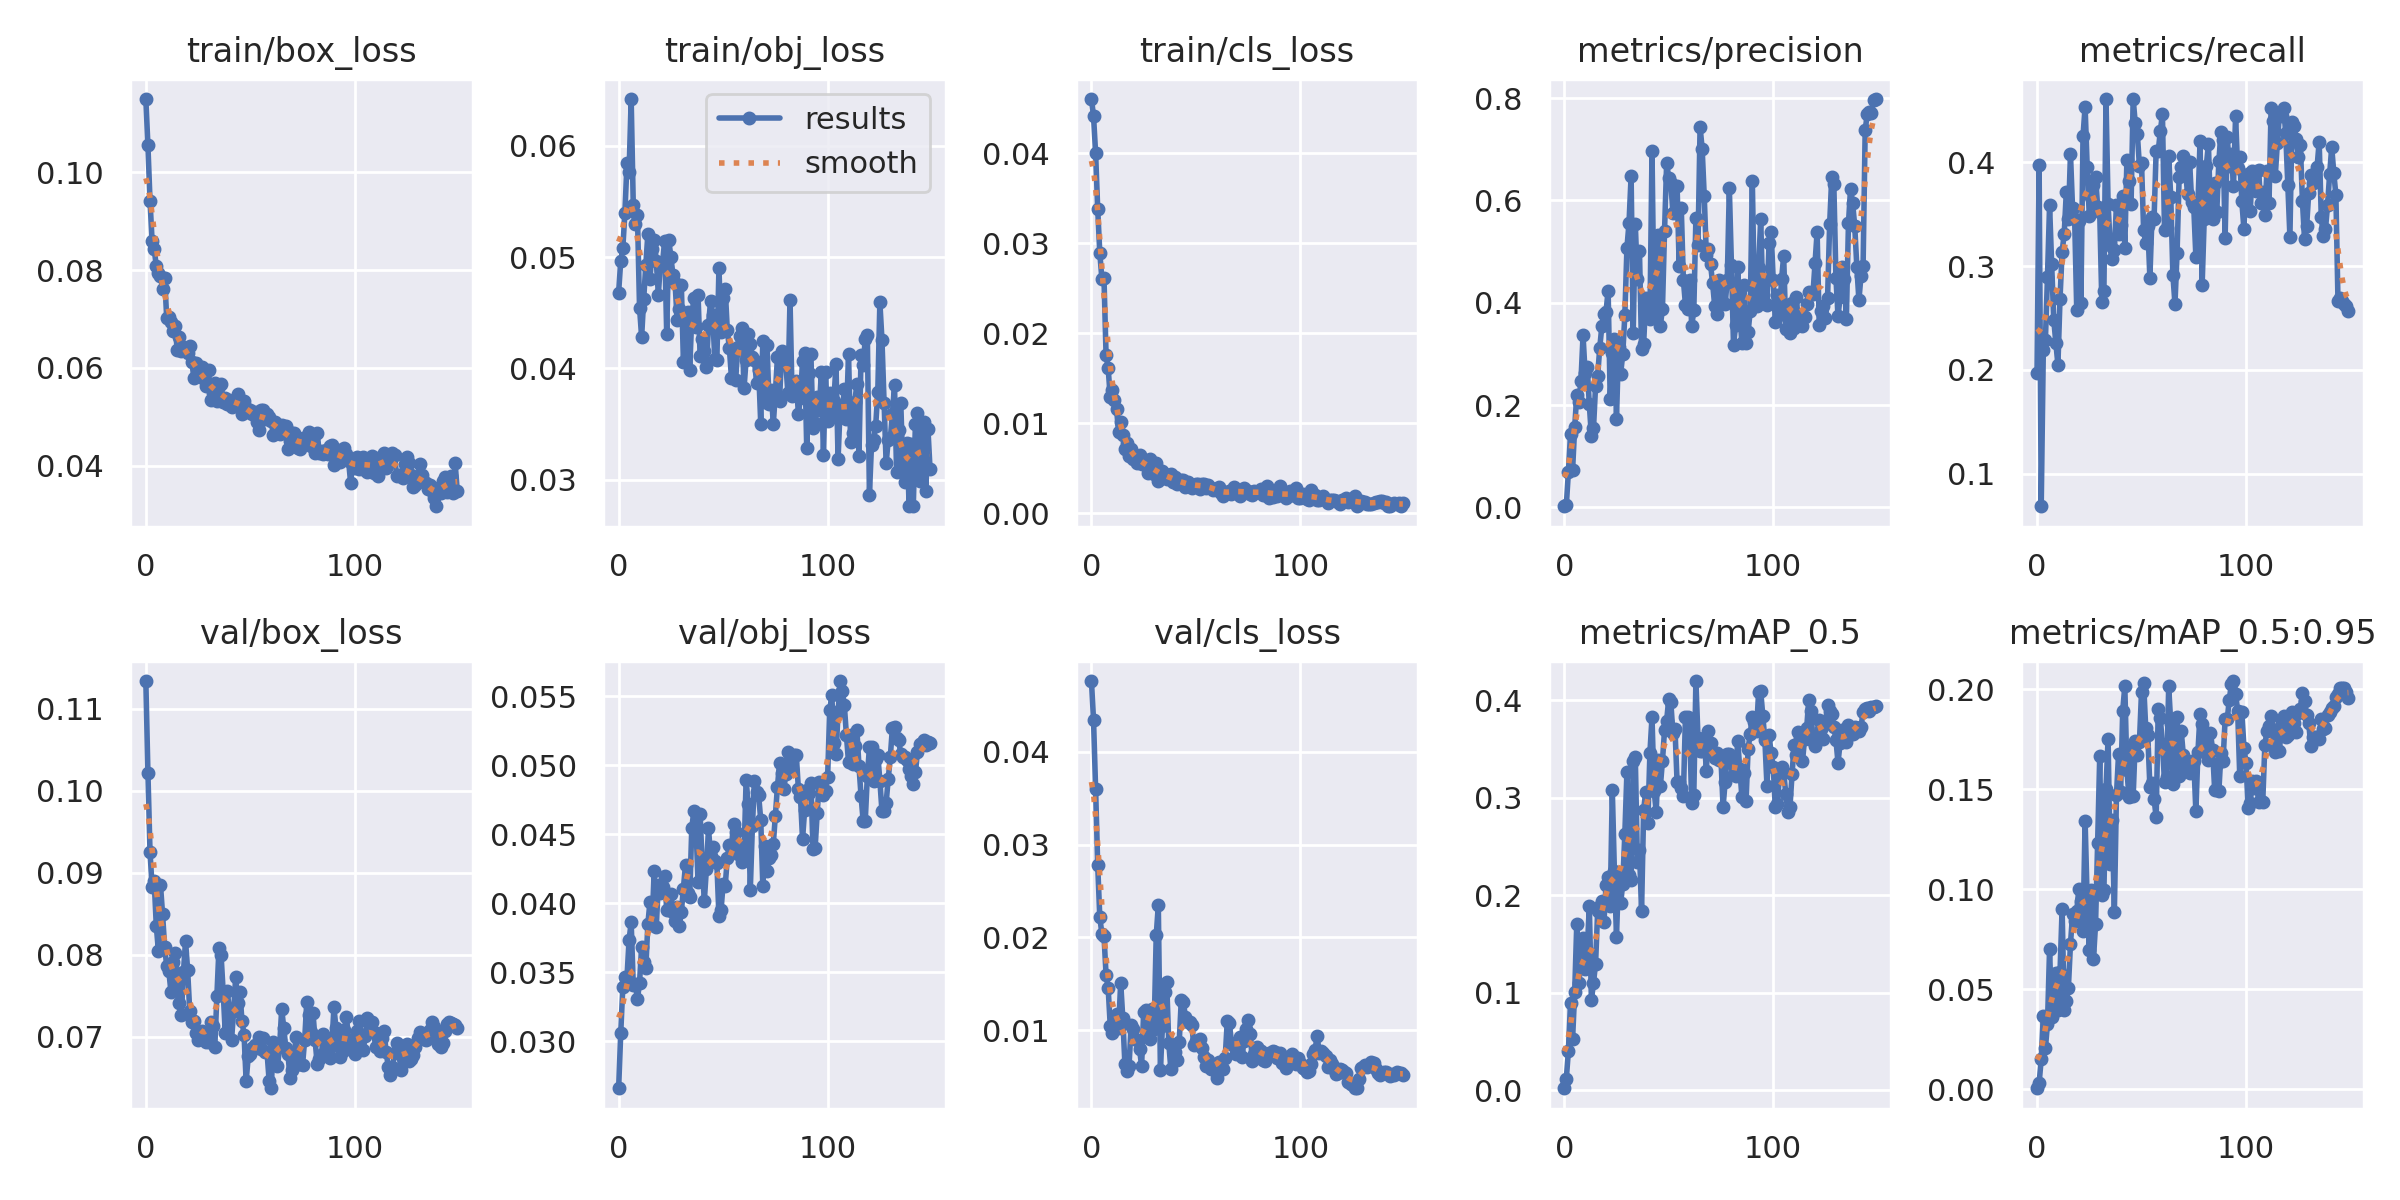

Source data for this figure (header and first rows):
epoch, train/box_loss, train/obj_loss, train/cls_loss, metrics/precision, metrics/recall, metrics/mAP_0.5, metrics/mAP_0.5:0.95, val/box_loss, val/obj_loss, val/cls_loss, x/lr0, x/lr1, x/lr2
0, 0.115, 0.04682, 0.04603, 0.002176, 0.1973, 0.001819, 0.0004629, 0.1134, 0.02659, 0.04761, 0.0883, 0.0013, 0.0013
1, 0.1056, 0.04964, 0.04416, 0.004071, 0.3975, 0.0118, 0.003031, 0.1022, 0.03056, 0.04344, 0.07568, 0.002682, 0.002682
2, 0.09421, 0.05079, 0.04001, 0.06991, 0.06875, 0.04024, 0.01502, 0.09254, 0.03394, 0.03595, 0.06305, 0.004046, 0.004046
3, 0.08597, 0.05399, 0.03381, 0.1429, 0.2188, 0.08962, 0.03647, 0.08831, 0.03464, 0.02781, 0.05039, 0.005391, 0.005391
4, 0.08434, 0.05842, 0.02893, 0.07377, 0.2286, 0.05273, 0.02046, 0.08897, 0.03464, 0.02217, 0.03772, 0.006718, 0.006718
5, 0.08086, 0.05768, 0.02605, 0.1565, 0.2897, 0.1002, 0.03266, 0.08356, 0.03735, 0.02039, 0.02503, 0.008026, 0.008026
6, 0.07932, 0.06419, 0.02616, 0.2197, 0.3589, 0.1706, 0.07019, 0.08049, 0.03861, 0.0202, 0.01232, 0.009316, 0.009316
7, 0.07887, 0.05469, 0.01758, 0.2061, 0.3017, 0.1095, 0.03608, 0.08855, 0.03406, 0.01599, 0.009538, 0.009538, 0.009538
8, 0.07621, 0.05295, 0.01616, 0.2474, 0.2486, 0.1326, 0.05115, 0.08499, 0.03411, 0.01455, 0.009538, 0.009538, 0.009538
9, 0.07834, 0.05377, 0.01289, 0.3361, 0.2259, 0.1563, 0.05815, 0.08097, 0.03304, 0.01048, 0.009472, 0.009472, 0.009472
10, 0.07019, 0.04547, 0.01368, 0.2621, 0.2051, 0.124, 0.0394, 0.07862, 0.03424, 0.009684, 0.009406, 0.009406, 0.009406
11, 0.07041, 0.0428, 0.01262, 0.2743, 0.2688, 0.1424, 0.05868, 0.07801, 0.03685, 0.01062, 0.00934, 0.00934, 0.00934
12, 0.06939, 0.04625, 0.01163, 0.2011, 0.3138, 0.189, 0.09021, 0.07553, 0.03574, 0.01178, 0.009274, 0.009274, 0.009274
13, 0.06764, 0.04928, 0.009018, 0.1395, 0.3312, 0.09237, 0.03977, 0.0791, 0.03533, 0.01024, 0.009208, 0.009208, 0.009208
14, 0.06865, 0.05211, 0.01018, 0.1543, 0.3711, 0.1101, 0.04398, 0.08019, 0.03853, 0.01514, 0.009142, 0.009142, 0.009142
15, 0.06374, 0.04802, 0.008703, 0.2377, 0.3451, 0.1298, 0.05073, 0.07672, 0.04011, 0.01133, 0.009076, 0.009076, 0.009076
16, 0.06637, 0.0507, 0.007182, 0.2573, 0.4082, 0.1842, 0.07259, 0.07416, 0.03842, 0.006408, 0.00901, 0.00901, 0.00901
17, 0.06343, 0.05155, 0.007761, 0.3123, 0.3556, 0.1892, 0.08747, 0.07271, 0.04231, 0.005656, 0.008944, 0.008944, 0.008944
18, 0.06431, 0.04968, 0.006366, 0.3543, 0.3457, 0.194, 0.0843, 0.07792, 0.03829, 0.006182, 0.008878, 0.008878, 0.008878
19, 0.06351, 0.04664, 0.0071, 0.378, 0.2574, 0.1722, 0.08916, 0.08167, 0.04133, 0.01053, 0.008812, 0.008812, 0.008812
20, 0.06312, 0.0495, 0.006026, 0.3823, 0.3436, 0.2103, 0.1002, 0.07816, 0.04073, 0.01018, 0.008746, 0.008746, 0.008746
21, 0.0644, 0.0494, 0.006208, 0.4238, 0.2647, 0.2192, 0.0941, 0.07316, 0.04114, 0.009079, 0.00868, 0.00868, 0.00868
22, 0.06128, 0.05148, 0.005607, 0.2111, 0.4253, 0.1887, 0.07925, 0.07182, 0.04201, 0.008907, 0.008614, 0.008614, 0.008614
23, 0.05785, 0.04309, 0.006439, 0.3013, 0.4536, 0.3082, 0.1344, 0.07195, 0.03953, 0.008019, 0.008548, 0.008548, 0.008548
24, 0.06105, 0.05152, 0.005488, 0.3294, 0.3955, 0.2247, 0.09424, 0.07051, 0.03949, 0.006135, 0.008482, 0.008482, 0.008482
25, 0.05892, 0.05001, 0.005593, 0.1735, 0.3486, 0.1576, 0.06988, 0.06964, 0.04067, 0.01202, 0.008416, 0.008416, 0.008416
26, 0.05835, 0.04839, 0.005448, 0.3144, 0.3671, 0.2203, 0.09944, 0.07046, 0.03934, 0.01215, 0.00835, 0.00835, 0.00835
27, 0.06016, 0.04769, 0.004417, 0.2613, 0.3784, 0.1918, 0.06495, 0.07075, 0.0387, 0.01013, 0.008284, 0.008284, 0.008284
28, 0.05778, 0.04436, 0.005972, 0.2995, 0.3862, 0.2117, 0.08256, 0.07021, 0.03976, 0.009084, 0.008218, 0.008218, 0.008218
29, 0.05619, 0.04536, 0.005346, 0.3759, 0.3572, 0.263, 0.1234, 0.06942, 0.03835, 0.01232, 0.008152, 0.008152, 0.008152
30, 0.05949, 0.04749, 0.004342, 0.5072, 0.3518, 0.3267, 0.1667, 0.06937, 0.03937, 0.01016, 0.008086, 0.008086, 0.008086
31, 0.05345, 0.0406, 0.005524, 0.5561, 0.2652, 0.2204, 0.09722, 0.07179, 0.04106, 0.02021, 0.00802, 0.00802, 0.00802
32, 0.0548, 0.0448, 0.003586, 0.6481, 0.276, 0.2151, 0.09946, 0.07128, 0.04281, 0.02346, 0.007954, 0.007954, 0.007954
33, 0.05682, 0.04503, 0.004073, 0.3404, 0.4606, 0.3378, 0.1504, 0.0688, 0.04076, 0.005751, 0.007888, 0.007888, 0.007888
34, 0.05321, 0.03983, 0.004643, 0.554, 0.3598, 0.3417, 0.1754, 0.07501, 0.04044, 0.0105, 0.007822, 0.007822, 0.007822
35, 0.05639, 0.04464, 0.004374, 0.4458, 0.3199, 0.2345, 0.1125, 0.08086, 0.04548, 0.01411, 0.007756, 0.007756, 0.007756
36, 0.05668, 0.04634, 0.003823, 0.5008, 0.3066, 0.246, 0.1347, 0.07999, 0.04668, 0.01523, 0.00769, 0.00769, 0.00769
37, 0.05299, 0.04374, 0.004099, 0.3093, 0.3152, 0.1837, 0.08853, 0.07552, 0.04561, 0.008621, 0.007624, 0.007624, 0.007624
38, 0.05393, 0.04659, 0.004317, 0.3194, 0.3592, 0.2878, 0.147, 0.07048, 0.04154, 0.005825, 0.007558, 0.007558, 0.007558
39, 0.05253, 0.04109, 0.003455, 0.4102, 0.3311, 0.3062, 0.1676, 0.07557, 0.04647, 0.008448, 0.007492, 0.007492, 0.007492
40, 0.05339, 0.04265, 0.004005, 0.3769, 0.34, 0.2745, 0.1489, 0.0731, 0.04272, 0.007621, 0.007426, 0.007426, 0.007426
41, 0.05196, 0.04161, 0.003256, 0.368, 0.368, 0.3463, 0.1894, 0.06957, 0.04018, 0.006826, 0.00736, 0.00736, 0.00736
42, 0.05329, 0.04017, 0.00333, 0.6957, 0.3177, 0.3827, 0.2016, 0.07312, 0.04251, 0.008717, 0.007294, 0.007294, 0.007294
43, 0.05284, 0.04388, 0.003739, 0.3761, 0.4022, 0.3072, 0.1598, 0.07731, 0.04542, 0.01329, 0.007228, 0.007228, 0.007228
44, 0.05467, 0.04608, 0.003667, 0.3844, 0.3821, 0.2859, 0.1461, 0.07408, 0.04343, 0.01304, 0.007162, 0.007162, 0.007162
45, 0.05283, 0.04479, 0.002884, 0.5314, 0.3601, 0.3384, 0.171, 0.0755, 0.04405, 0.01137, 0.007096, 0.007096, 0.007096
46, 0.05052, 0.04087, 0.003448, 0.3551, 0.461, 0.3117, 0.1464, 0.07195, 0.04305, 0.01087, 0.00703, 0.00703, 0.00703
47, 0.05325, 0.04074, 0.003195, 0.3884, 0.4378, 0.3379, 0.1743, 0.07025, 0.04288, 0.01089, 0.006964, 0.006964, 0.006964
48, 0.05174, 0.04903, 0.002846, 0.5411, 0.4271, 0.3695, 0.167, 0.06459, 0.03905, 0.01059, 0.006898, 0.006898, 0.006898
49, 0.05105, 0.04331, 0.003004, 0.6727, 0.3967, 0.3793, 0.1737, 0.06762, 0.0395, 0.008364, 0.006832, 0.006832, 0.006832
50, 0.05135, 0.04631, 0.00328, 0.6447, 0.3993, 0.4011, 0.199, 0.06786, 0.0414, 0.008803, 0.006766, 0.006766, 0.006766
51, 0.05052, 0.04716, 0.003222, 0.6336, 0.3345, 0.3982, 0.2032, 0.0687, 0.04128, 0.008542, 0.0067, 0.0067, 0.0067
52, 0.05105, 0.04344, 0.002743, 0.5763, 0.3223, 0.3663, 0.1809, 0.06901, 0.04326, 0.009007, 0.006634, 0.006634, 0.006634
53, 0.04882, 0.04179, 0.00328, 0.5775, 0.3387, 0.3704, 0.1772, 0.06874, 0.04423, 0.00805, 0.006568, 0.006568, 0.006568
54, 0.04735, 0.03911, 0.003221, 0.6288, 0.2886, 0.3161, 0.1513, 0.06998, 0.04409, 0.007077, 0.006502, 0.006502, 0.006502
55, 0.05148, 0.04144, 0.00281, 0.4713, 0.3475, 0.3159, 0.153, 0.06856, 0.04577, 0.006121, 0.006436, 0.006436, 0.006436
56, 0.05139, 0.03897, 0.003158, 0.5854, 0.3457, 0.3099, 0.1453, 0.0699, 0.04518, 0.006832, 0.00637, 0.00637, 0.00637
57, 0.04956, 0.04191, 0.002835, 0.4448, 0.4113, 0.3014, 0.1361, 0.06817, 0.0436, 0.005793, 0.006304, 0.006304, 0.006304
58, 0.05058, 0.0429, 0.002613, 0.396, 0.4109, 0.3833, 0.1903, 0.06811, 0.04419, 0.0059, 0.006238, 0.006238, 0.006238
59, 0.04986, 0.04363, 0.002662, 0.3886, 0.43, 0.3827, 0.1856, 0.06465, 0.04301, 0.005859, 0.006172, 0.006172, 0.006172
... 90 more rows
